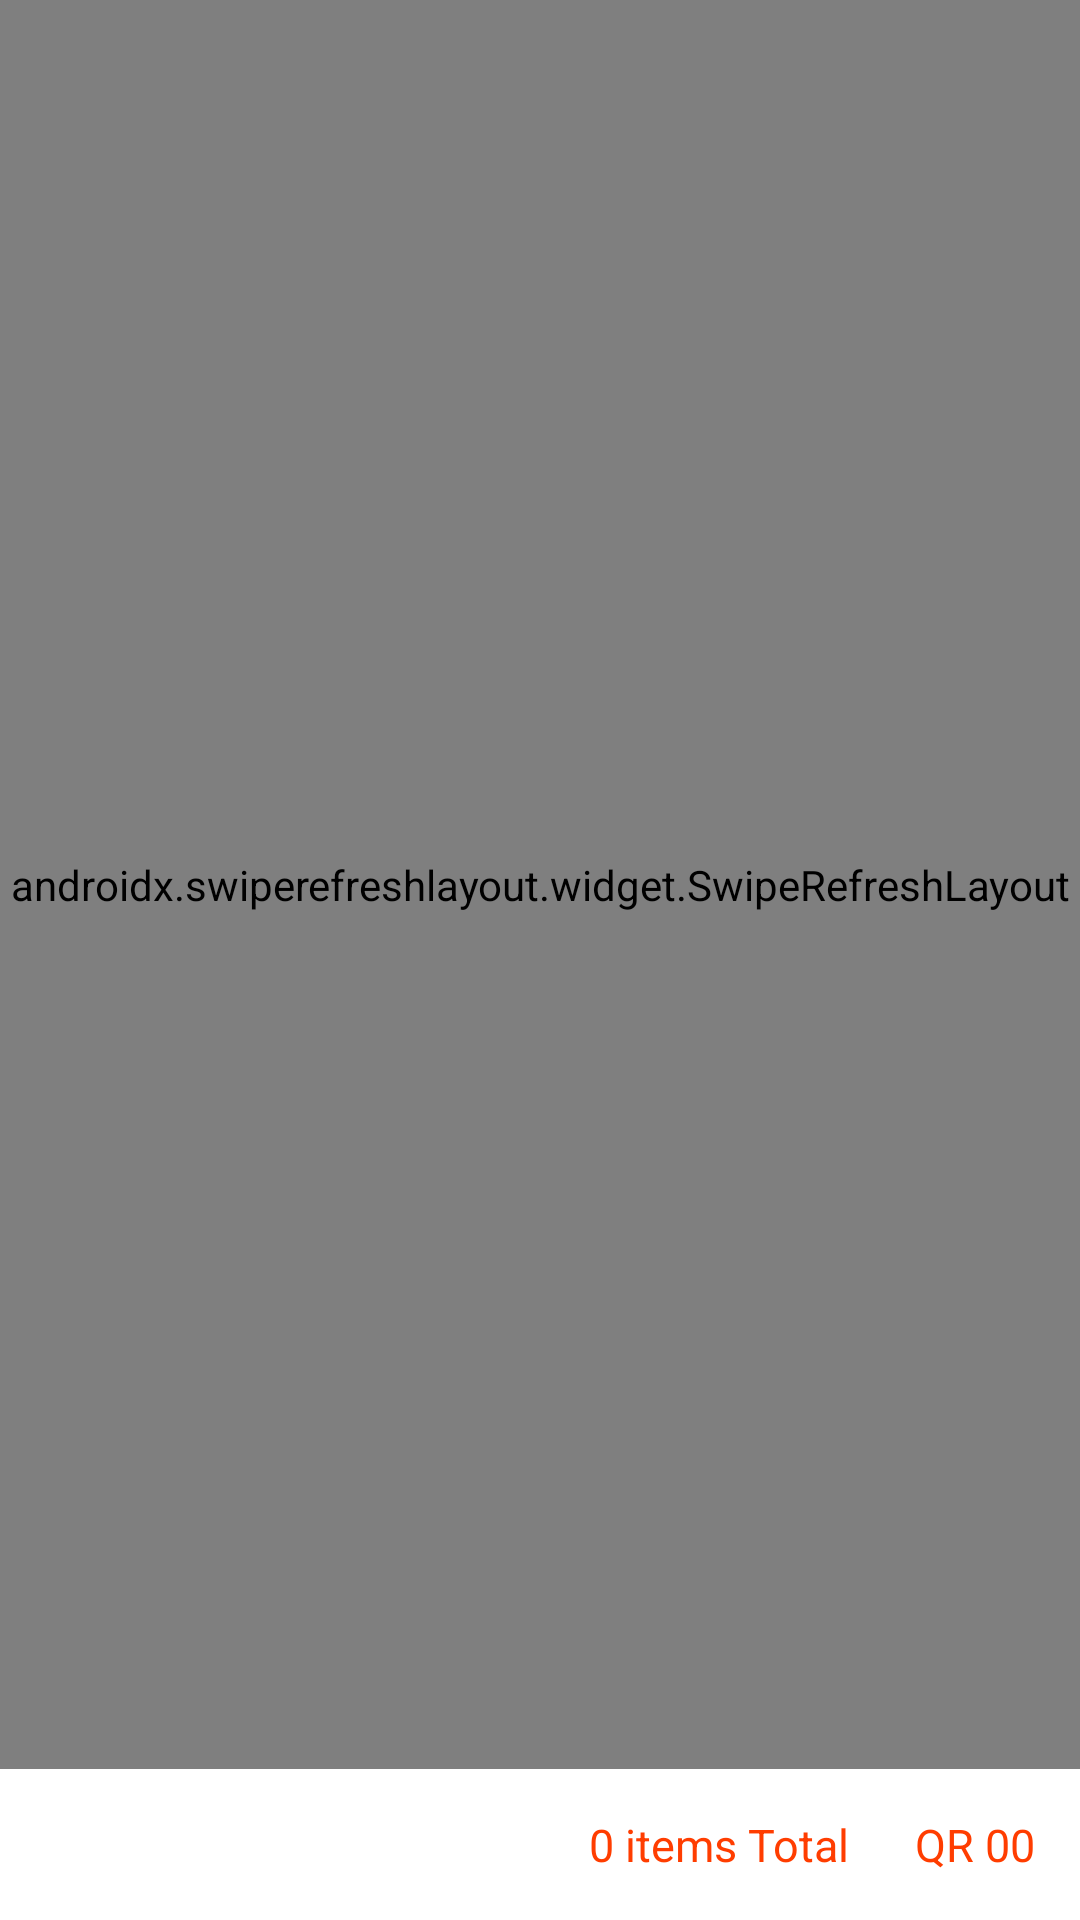

This screen was rendered from an Android layout file. Write that file and the resources it references.
<!-- AndroidManifest.xml: application theme AppTheme -->
<!-- res/layout/fragment_today_orders.xml -->
<?xml version="1.0" encoding="utf-8"?>
<FrameLayout xmlns:android="http://schemas.android.com/apk/res/android"
    xmlns:tools="http://schemas.android.com/tools"
    android:layout_width="match_parent"
    android:layout_height="match_parent"
    android:background="@color/white"
    tools:context="com.DeliverExpertRiderApp.ui.fragments.TodayOrdersFragment">

    <RelativeLayout
        android:layout_width="match_parent"
        android:layout_height="match_parent">

        <androidx.swiperefreshlayout.widget.SwipeRefreshLayout
            android:id="@+id/swiper_todays"
            android:layout_width="match_parent"
            android:layout_height="match_parent"
            android:layout_above="@+id/bot"
            android:layout_below="@+id/top">

            <androidx.recyclerview.widget.RecyclerView
                android:id="@+id/recyclerView_todays"
                android:layout_width="match_parent"
                android:layout_height="match_parent"
                android:padding="5dp" />
        </androidx.swiperefreshlayout.widget.SwipeRefreshLayout>


        <RelativeLayout
            android:id="@+id/bot"
            android:layout_width="match_parent"
            android:layout_height="wrap_content"
            android:layout_alignParentBottom="true"
            android:padding="15dp">

            <TextView
                android:id="@+id/total_item"
                style="@style/RegularColorAccent15Center"
                android:layout_width="wrap_content"
                android:layout_height="wrap_content"
                android:layout_toLeftOf="@+id/total_item_price"
                android:layout_weight="1"
                android:gravity="right"
                android:paddingRight="15dp"
                android:text="0 items Total " />

            <TextView
                android:id="@+id/total_item_price"
                style="@style/RegularColorAccent15Center"
                android:layout_width="wrap_content"
                android:layout_height="wrap_content"
                android:layout_alignParentRight="true"
                android:layout_weight="1"
                android:text=" QR 00" />
        </RelativeLayout>


    </RelativeLayout>

    <RelativeLayout
        android:layout_width="match_parent"
        android:layout_height="match_parent">

        <include
            android:id="@+id/pr"
            layout="@layout/progress_layout"
            android:layout_width="match_parent"
            android:layout_height="match_parent"
            android:layout_centerInParent="true"
            android:visibility="gone" />

    </RelativeLayout>
</FrameLayout>
<!-- res/layout/progress_layout.xml (included above) -->
<?xml version="1.0" encoding="utf-8"?>
<RelativeLayout xmlns:android="http://schemas.android.com/apk/res/android"
    xmlns:app="http://schemas.android.com/apk/res-auto"
    android:id="@+id/progressCr"
    android:layout_width="match_parent"
    android:layout_height="match_parent"
    android:background="#70000000"
    android:clickable="true"
    android:focusable="true"
    android:orientation="vertical">

    <androidx.cardview.widget.CardView
        app:cardBackgroundColor="@color/white"
        android:layout_width="wrap_content"
        android:layout_height="wrap_content"
        android:layout_centerInParent="true">

        <ProgressBar
            android:id="@+id/avi"
            android:layout_width="wrap_content"
            android:layout_height="wrap_content"
            android:layout_gravity="center_horizontal"
            android:layout_marginTop="19dp"
            android:layout_marginBottom="5dp"
            android:indeterminate="true" />

        <TextView
            android:id="@+id/message"
            android:layout_width="wrap_content"
            android:layout_height="wrap_content"
            android:layout_gravity="center_horizontal"
            android:layout_marginStart="30dp"
            android:layout_marginTop="75dp"
            android:layout_marginEnd="30dp"
            android:text="Loading..."
            android:padding="10dp"
            android:textColor="@color/black"
            style="@style/RegularColorAccent15Center"
            />

    </androidx.cardview.widget.CardView>
</RelativeLayout>
<!-- resources referenced by this layout -->
<resources>
  <color name="black">#000000</color>
  <color name="white">#FFFFFF</color>
  <style name="RegularColorAccent15Center">
          <item name="android:textSize">15sp</item>
          <item name="android:gravity">center_horizontal</item>
          <item name="android:textColor">@color/colorPrimary</item>
  
      </style>
  <style name="AppTheme" parent="@style/Theme.AppCompat.NoActionBar">
          
          <item name="colorPrimary">@color/colorPrimary</item>
          <item name="colorPrimaryDark">@color/colorPrimaryDark</item>
          <item name="colorAccent">@color/colorAccent</item>
  
          <item name="drawerArrowStyle">@style/DrawerHamburgerStyle</item>
          <item name="searchViewStyle">@style/AppSearchView</item>
      </style>
  <color name="colorPrimary">#FF3D00</color>
  <color name="colorPrimaryDark">#88C5E2</color>
  <color name="colorAccent">#D81B60</color>
  <style name="DrawerHamburgerStyle" parent="@style/Widget.AppCompat.DrawerArrowToggle">
          <item name="color">@color/colorPrimary</item>
          <item name="android:background">@color/colorPrimary</item>
      </style>
  <style name="AppSearchView" parent="Widget.AppCompat.SearchView.ActionBar">
          
          <item name="android:textSize">15dp</item>
          
          <item name="android:textColorPrimary">@color/black</item>
          
          <item name="android:textColorHint">@color/grey_user_panel_text</item>
          
          <item name="android:tint">@color/black</item>
      </style>
  <color name="grey_user_panel_text">#ABB4BE</color>
</resources>
